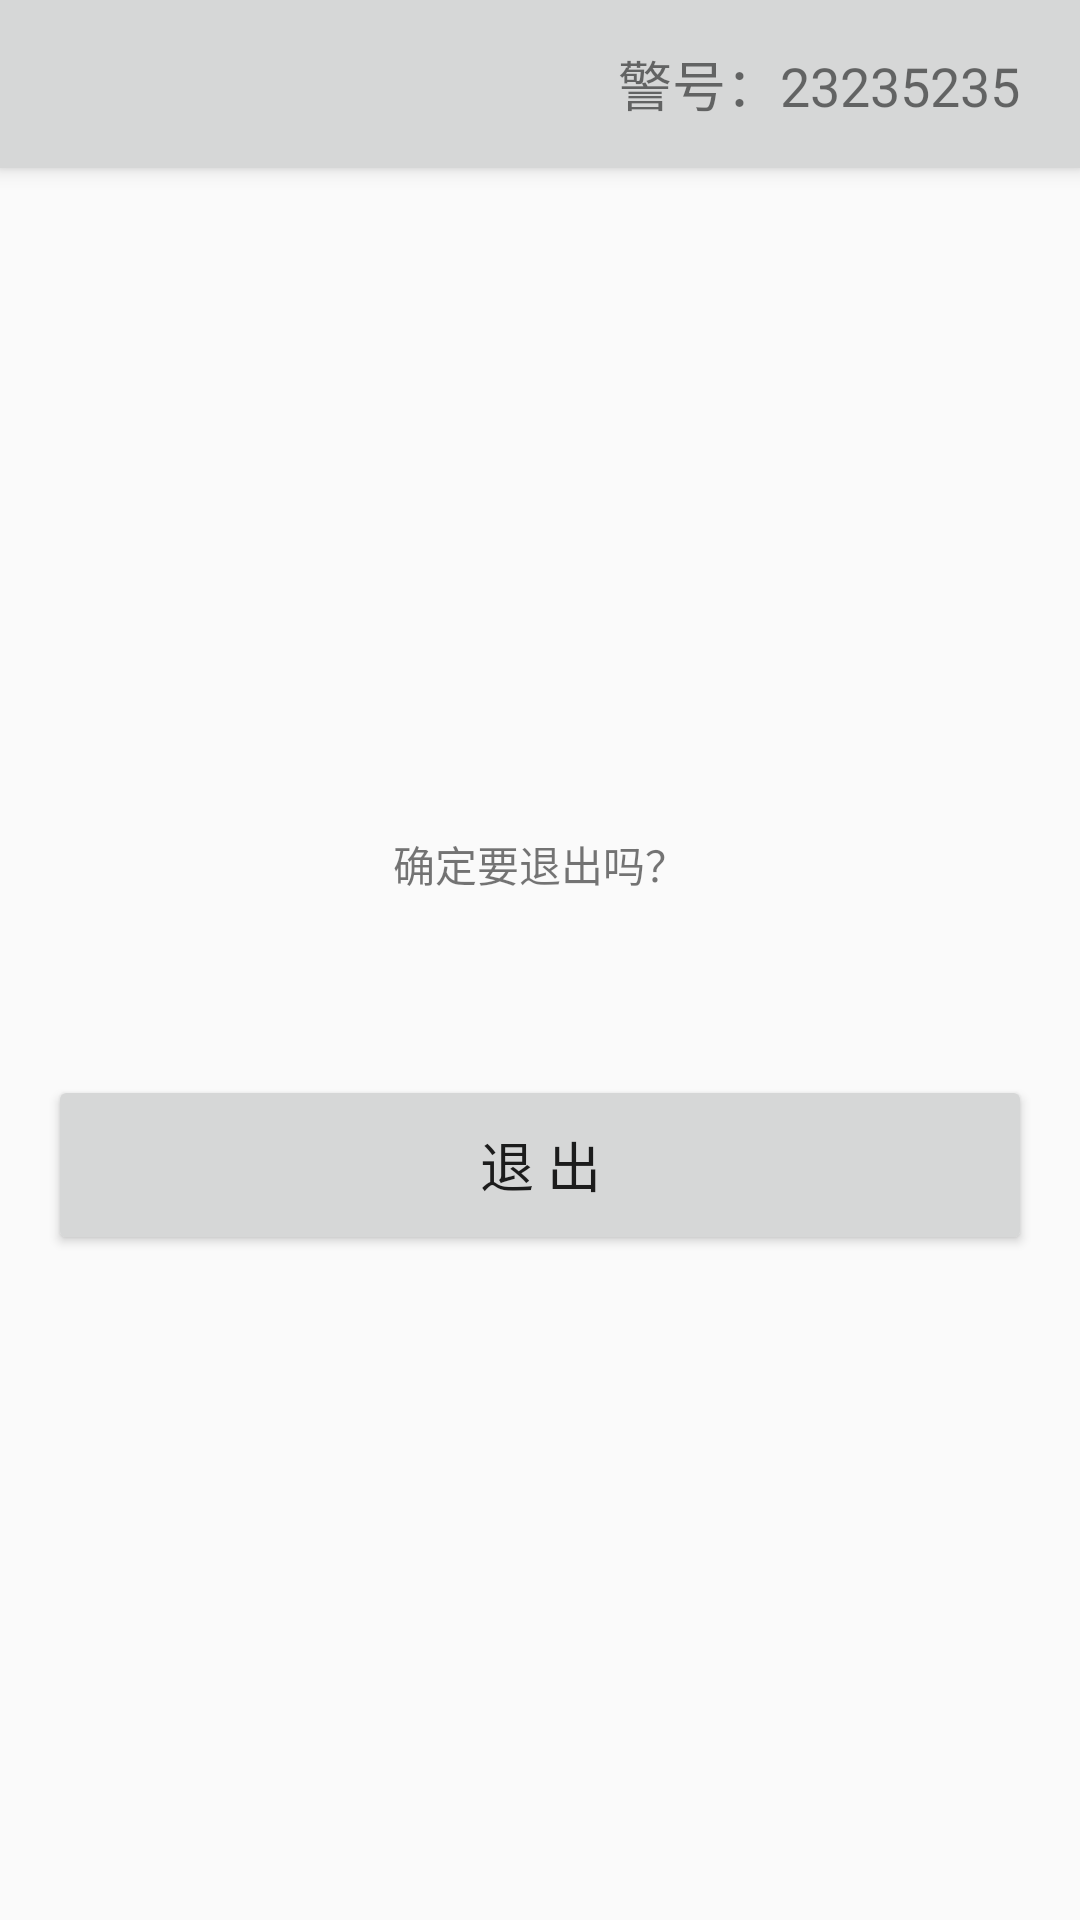

This screen was rendered from an Android layout file. Write that file and the resources it references.
<!-- AndroidManifest.xml: activity theme AppTheme.NoActionBar -->
<!-- res/layout/activity_exit.xml -->
<?xml version="1.0" encoding="utf-8"?>

<android.support.design.widget.CoordinatorLayout xmlns:android="http://schemas.android.com/apk/res/android"
    xmlns:app="http://schemas.android.com/apk/res-auto"
    xmlns:tools="http://schemas.android.com/tools"
    android:layout_width="match_parent"
    android:layout_height="match_parent"
    android:fitsSystemWindows="true"
    tools:context="com.highjump.guardhelper.ExitActivity">

    <include
        layout="@layout/app_bar_other"
        android:layout_width="match_parent"
        android:layout_height="wrap_content" />

    <include layout="@layout/content_exit" />

</android.support.design.widget.CoordinatorLayout>
<!-- res/layout/app_bar_other.xml (included above) -->
<?xml version="1.0" encoding="utf-8"?>

<android.support.design.widget.AppBarLayout
    xmlns:android="http://schemas.android.com/apk/res/android"
    xmlns:app="http://schemas.android.com/apk/res-auto"
    android:layout_width="match_parent"
    android:layout_height="wrap_content"
    android:theme="@style/AppTheme.AppBarOverlay">

    <android.support.v7.widget.Toolbar
        android:id="@+id/toolbar"
        android:layout_width="match_parent"
        android:layout_height="?attr/actionBarSize"
        android:background="?attr/colorPrimary"
        app:popupTheme="@style/AppTheme.PopupOverlay">
\
        <TextView
            android:id="@+id/text_tb_username"
            android:layout_width="wrap_content"
            android:layout_height="wrap_content"
            android:layout_gravity="right"
            android:layout_marginRight="@dimen/tb_right_margin"
            android:text="警号：23235235"
            android:textSize="@dimen/tb_text_size"/>

    </android.support.v7.widget.Toolbar>

</android.support.design.widget.AppBarLayout>
<!-- res/layout/content_exit.xml (included above) -->
<?xml version="1.0" encoding="utf-8"?>

<LinearLayout xmlns:android="http://schemas.android.com/apk/res/android"
    xmlns:app="http://schemas.android.com/apk/res-auto"
    xmlns:tools="http://schemas.android.com/tools"
    android:layout_width="match_parent"
    android:layout_height="match_parent"
    android:paddingBottom="@dimen/activity_vertical_margin"
    android:paddingLeft="@dimen/activity_horizontal_margin"
    android:paddingRight="@dimen/activity_horizontal_margin"
    android:paddingTop="@dimen/activity_vertical_margin"
    android:gravity="center"
    android:orientation="vertical"
    app:layout_behavior="@string/appbar_scrolling_view_behavior"
    tools:context="com.highjump.guardhelper.ExitActivity"
    tools:showIn="@layout/activity_exit">

    <TextView
        android:layout_width="wrap_content"
        android:layout_height="wrap_content"
        android:text="确定要退出吗？"/>

    <Button
        android:id="@+id/but_exit"
        android:layout_width="match_parent"
        android:layout_height="@dimen/login_but_height"
        android:layout_marginTop="@dimen/sign_but_margin_top"
        android:text="退 出"
        android:textSize="@dimen/login_but_text_size"  />

</LinearLayout>
<!-- resources referenced by this layout -->
<resources>
  <dimen name="activity_horizontal_margin">16dp</dimen>
  <dimen name="activity_vertical_margin">16dp</dimen>
  <dimen name="login_but_height">60dp</dimen>
  <dimen name="login_but_text_size">18sp</dimen>
  <dimen name="sign_but_margin_top">60dp</dimen>
  <dimen name="tb_right_margin">20dp</dimen>
  <dimen name="tb_text_size">18sp</dimen>
  <style name="AppTheme.AppBarOverlay" parent="ThemeOverlay.AppCompat.Light" />
  <style name="AppTheme.PopupOverlay" parent="ThemeOverlay.AppCompat.Light" />
  <style name="AppTheme.NoActionBar">
          <item name="windowActionBar">false</item>
          <item name="windowNoTitle">true</item>
      </style>
</resources>
